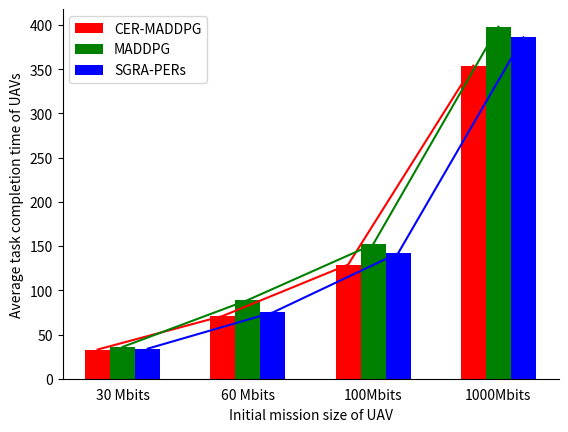

This chart was generated by the following Python code:
import matplotlib.pyplot as plt

#1、设置数据
x = ['30 Mbits','60 Mbits','100Mbits','1000Mbits']
y_1 = [33,71,129,354]  # cer-maddpg
y_2 = [36,89,152,398]  # maddpg
y_3 = [34,75,142,386]  # sgra-per
#2、创建画布
fig,ax1 = plt.subplots(1, 1)
ax1.spines['top'].set_visible(False)                   # 不显示图表框的上边框
ax1.spines['right'].set_visible(False)
#3、绘制柱状图
x_ticks = range(len(x))
ax1.tick_params(bottom=False)
plt.bar([i-0.2 for i in x_ticks],y_1,width=0.2,label='CER-MADDPG',color='red')
plt.bar([i for i in x_ticks],y_2,width=0.2,label='MADDPG',color='green')
plt.bar([i+0.2 for i in x_ticks],y_3,width=0.2,label='SGRA-PERs',color='blue')

plt.plot([i-0.2 for i in x_ticks], y_1, color="red")
plt.plot([i for i in x_ticks], y_2, color="green")
plt.plot([i+0.2 for i in x_ticks], y_3, color="blue")

plt.legend()
#4、修改X刻度
plt.xticks(x_ticks,x)

plt.xlabel('Initial mission size of UAV')
plt.ylabel('Average task completion time of UAVs')
plt.show()